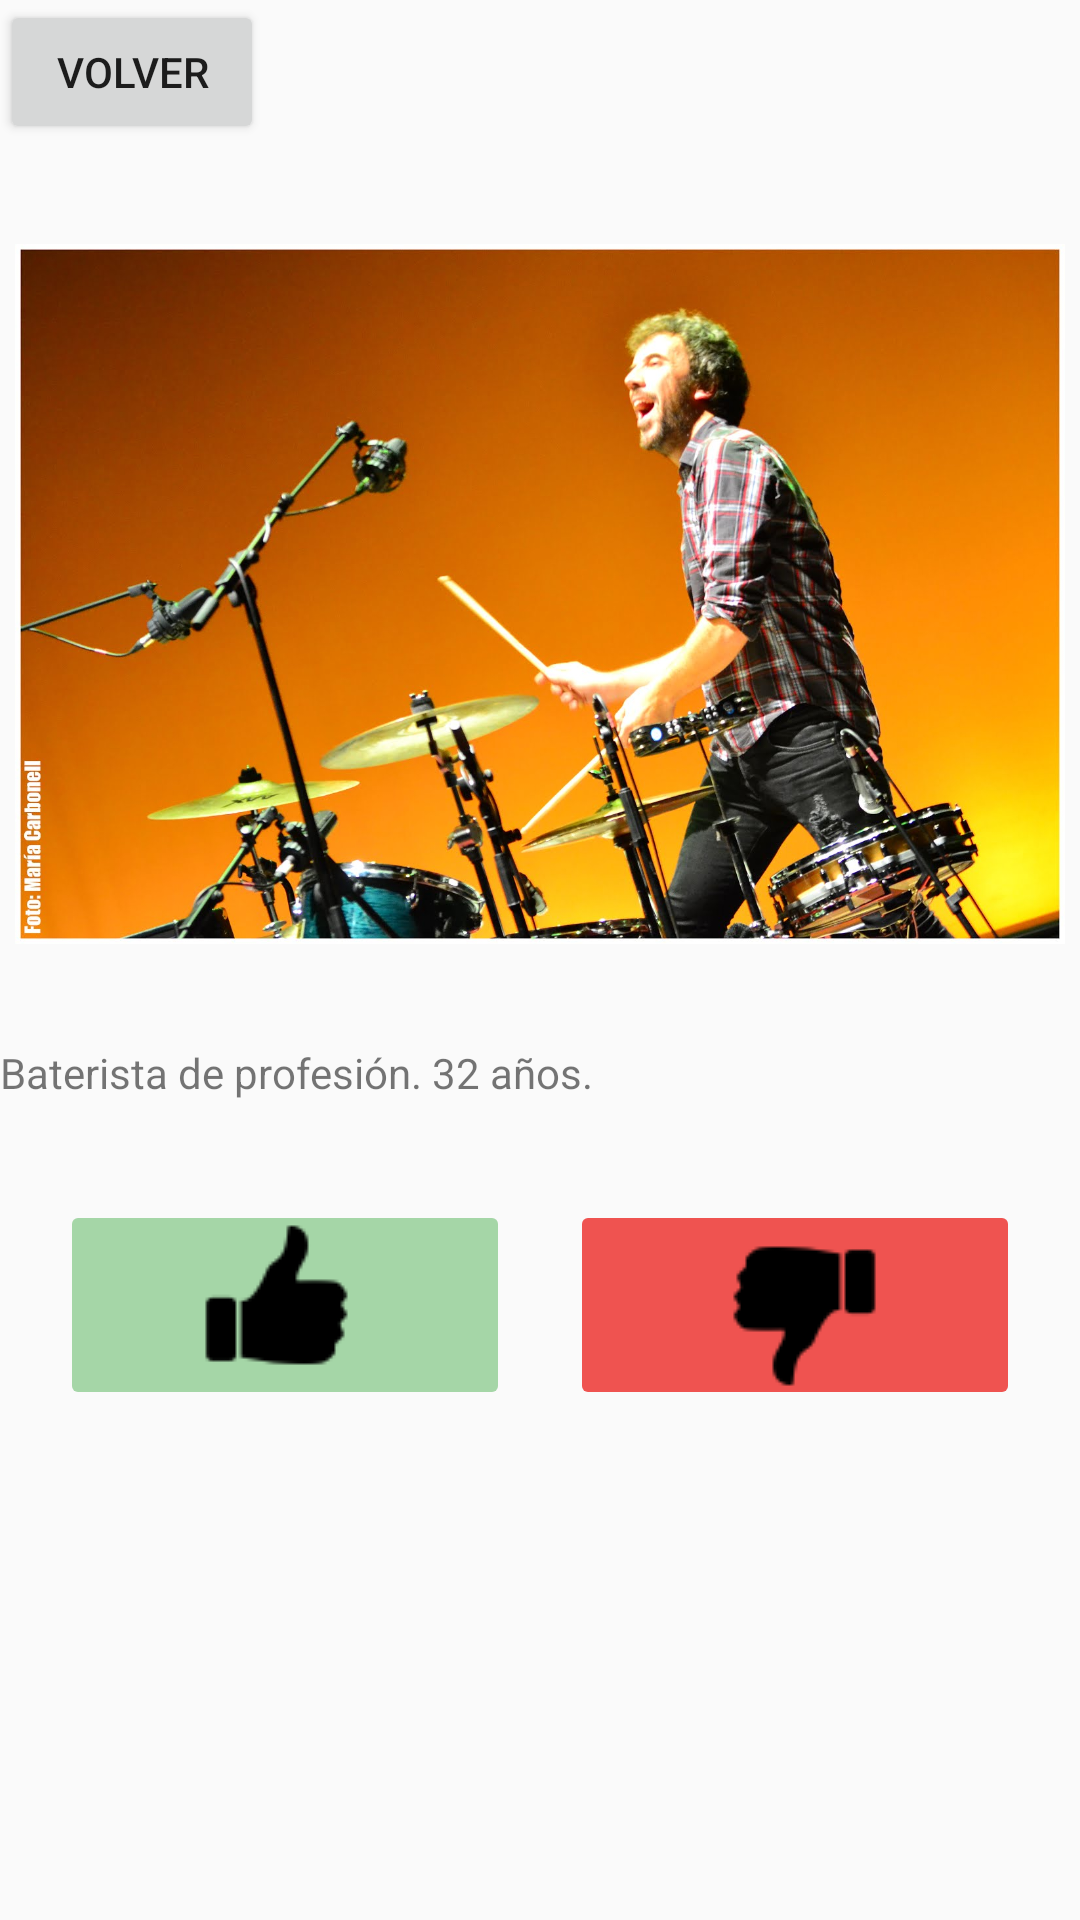

Produce the Android XML layout that renders to this screen, including the resource entries it uses.
<!-- AndroidManifest.xml: application theme AppTheme -->
<!-- res/layout/activity_sinbanda2.xml -->
<?xml version="1.0" encoding="utf-8"?>
<LinearLayout xmlns:android="http://schemas.android.com/apk/res/android"
    xmlns:tools="http://schemas.android.com/tools"
    android:id="@+id/activity_main"
    android:layout_width="match_parent"
    android:layout_height="match_parent"
    tools:context="caro.sinbanda.SinBanda"
    android:orientation="vertical">


    <LinearLayout
        android:layout_width="wrap_content"
        android:layout_height="400dp"
        android:orientation="vertical">

        <Button
            android:id="@+id/volver"
            android:layout_width="wrap_content"
            android:layout_height="wrap_content"
            android:text="Volver"/>
        <ImageView
            android:id="@+id/imagen1"
            android:layout_width="wrap_content"
            android:layout_height="300dp"
            android:src="@drawable/imagen2"

            android:padding="5dp"
            />
        <TextView
            android:layout_width="match_parent"
            android:layout_height="match_parent"
            android:text="@string/desc_persona2"/>

    </LinearLayout>

    <LinearLayout
        android:layout_width="match_parent"
        android:layout_height="wrap_content"
        android:orientation="horizontal"
        >

        <ImageButton
            android:id="@+id/botonlike2"
            android:layout_width="wrap_content"
            android:layout_height="70dp"
            android:layout_weight="0.5"
            android:layout_marginLeft="20dp"
            android:layout_marginRight="10dp"
            android:backgroundTint="@color/BotonLike"
            android:src="@drawable/like"/>
        <ImageButton
            android:id="@+id/botondislike2"
            android:layout_width="wrap_content"
            android:layout_height="70dp"
            android:layout_weight="0.5"
            android:layout_marginLeft="10dp"
            android:layout_marginRight="20dp"
            android:backgroundTint="@color/BotonDislike"
            android:src="@drawable/disdis"/>


    </LinearLayout>


</LinearLayout>
<!-- resources referenced by this layout -->
<resources>
  <color name="BotonDislike">#EF5350</color>
  <color name="BotonLike">#A5D6A7</color>
  <!-- drawable disdis: png bitmap (drawable, 3419 bytes) -->
  <!-- drawable imagen2: jpg bitmap (drawable, 179028 bytes) -->
  <!-- drawable like: png bitmap (drawable, 714 bytes) -->
  <string name="desc_persona2">Baterista de profesión. 32 años.</string>
  <style name="AppTheme" parent="Theme.AppCompat.Light.DarkActionBar">
          
          <item name="colorPrimary">@color/colorPrimary</item>
          <item name="colorPrimaryDark">@color/colorPrimaryDark</item>
          <item name="colorAccent">@color/colorAccent</item>
      </style>
  <color name="colorPrimary">#424242</color>
  <color name="colorPrimaryDark">#212121</color>
  <color name="colorAccent">#FFF9C4</color>
</resources>
